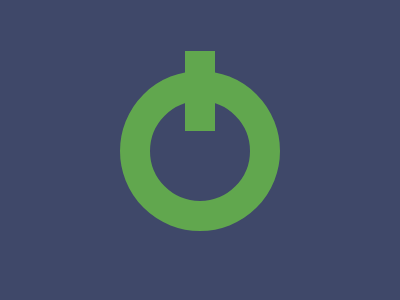

Write the HTML and CSS that draws this image.

<!DOCTYPE html>
<html lang="en">
    <head>
        <meta charset="UTF-8" />
        <meta name="viewport" content="width=device-width, initial-scale=1.0" />
        <title>20-th December</title>
        <style>
            body {
                display: flex;
                align-items: center;
                justify-content: center;
                background: #3f4869;
                height: 95vh;
            }
            .off {
                margin: 70px 112px;
                width: 100px;
                height: 100px;
                border-radius: 50%;
                border: 30px solid #61a74e;
            }
            hr {
                height: 80px;
                width: 30px;
                border: none;
                background: #61a74e;
                margin-top: -50px;
            }
        </style>
    </head>
    <body>
        <div class="off"><hr /></div>
    </body>
</html>
